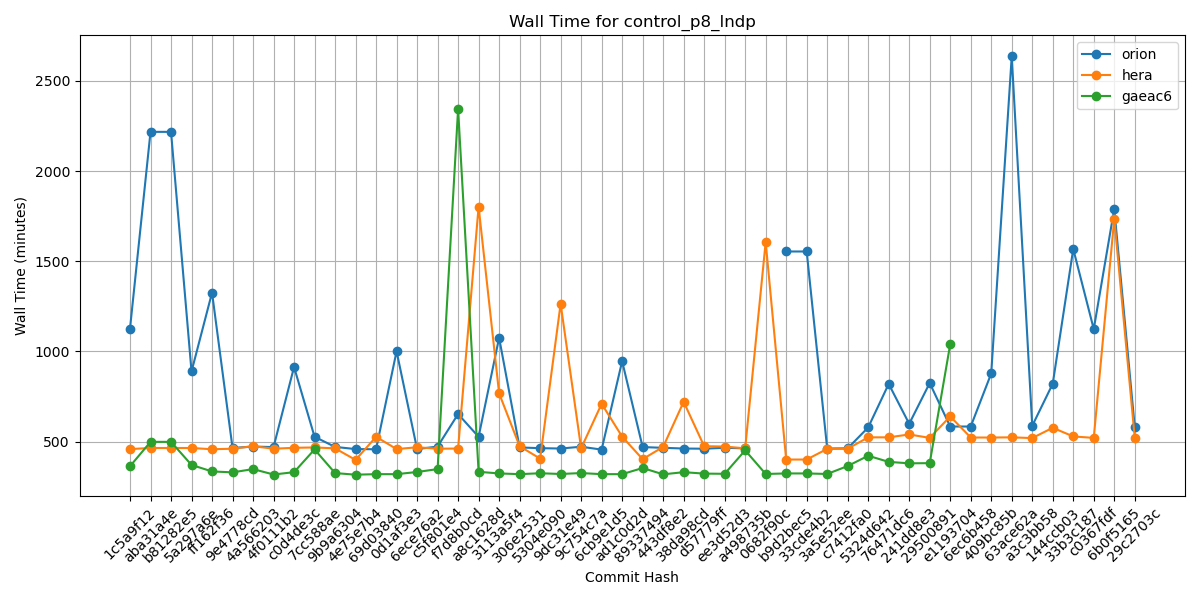

The table this chart was drawn from, first rows:
Hash, orion, hera, gaeac6
1c5a9f12, 1127, 459, 364
aba31a4e, 2217, 465, 499
b81282e5, 2217, 465, 499
5a297a6e, 889, 465, 371
ff162f36, 1326, 458, 335
9e4778cd, 465, 461, 330
4a566203, 473, 475, 348
4f0111b2, 470, 461, 318
c0d4de3c, 914, 466, 331
7cc588ae, 527, 468, 457
9b9a6304, 471, 463, 326
4e75e7b4, 459, 399, 317
69d03840, 458, 527, 320
0d1af3e3, 1001, 459, 320
6ece76a2, 459, 469, 332
c5f801e4, 473, 461, 348
f7d8b0cd, 653, 462, 2344
a8c1628d, 527, 1802, 333
3113a5f4, 1076, 768, 324
306e2531, 468, 475, 320
5304e090, 464, 406, 325
9dc31e49, 462, 1264, 321
9c754c7a, 472, 463, 326
6cb9e1d5, 456, 710, 320
ad1c0d2d, 946, 528, 320
89337494, 470, 403, 354
443df8e2, 466, 471, 319
38da98cd, 462, 721, 331
d57779ff, 461, 475, 323
ee3d52d3, 466, 473, 322
a498735b, 463, 463, 452
0682f90c, , 1606, 321
b9d2bec5, 1554, 401, 324
33cde4b2, 1554, 401, 324
3a5e52ee, 462, 460, 321
c7412fa0, 463, 461, 365
5324d642, 579, 524, 422
76471dc6, 820, 524, 388
241dd8e3, 599, 540, 380
29500891, 825, 521, 381
e1193704, 584, 640, 1040
6ec6b458, 584, 523, 
409bc85b, 878, 523, 
63ace62a, 2636, 524, 
a3c3bb58, 588, 520, 
144ccb03, 821, 577, 
33b3c187, 1568, 529, 
c0367fdf, 1124, 521, 
6b0f5165, 1790, 1735, 
29c2703c, 580, 521, 
